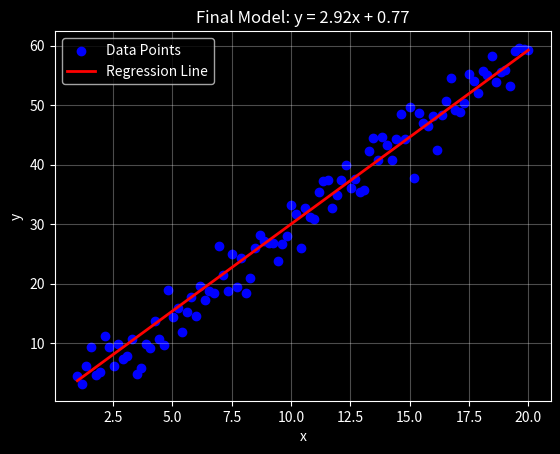

Write the Python code that produced this figure.
# Create a classification pipeline with:

# 1. Synthetic 2D data generation (2 classes)

# 2. Feature normalization (z-score)

# 3. Simple model class

# 4. Predictions and error calculation

# 5. Comprehensive visualization (2x2 subplots)


# YOUR CODE HERE
# class LinearRegPipeline :
#     def __int__(self , learningrate = .01 , epochs=1000):
#         self.lr = learningrate
#         self.epochs = epochs
#         self.w = np.random.randn()
#         self.b = np.random.randn()


import numpy as np
import matplotlib.pyplot as plt
plt.style.use("dark_background")

class LinearRegPipeline:
    def __init__(self, eta=0.01, epochs=1000):
        self.eta = eta
        self.epochs = epochs
        self.w = np.random.randn()
        self.b = np.random.randn()
        self.costVal = np.zeros(self.epochs)
    


    def generate_2D_data(self, num_samples=500 , minvalue= 1, maxvalue = 10):
        np.random.seed(42) 
        self.x = np.linspace(minvalue , maxvalue , num_samples)
        self.y = 3 * self.x + 5 * np.random.normal(0, .6, size=num_samples) #np.random.randn(num_samples)
        self.n = len(self.x)
        return self.x , self.y

    def fit(self):
        for i in range(self.epochs):
            self.yhat = (self.w * self.x) + self.b
            self.w = self.w - self.eta * (self.yhat - self.y) @ self.x / self.n
            self.b = self.b - self.eta * (np.mean(self.yhat - self.y))

            self.costVal[i] = 0.5 * (np.mean((self.yhat-self.y)**2))
            if self.costVal[i] < 1e-5:
                break

    def plot_results(self):
        # Matplotlib visualization
        plt.scatter(self.x , self.y, color='blue', label='Data Points')
        plt.plot(self.x, (self.w * self.x + self.b), color='red', linewidth=2, label='Regression Line')
        plt.xlabel('x')
        plt.ylabel('y')
        plt.title(f'Final Model: y = {self.w:.2f}x + {self.b:.2f}')
        plt.legend()
        plt.grid(True , alpha = .3)
        plt.show()

# --- How to run the pipeline ---
pipeline = LinearRegPipeline(eta=0.001, epochs=2000)
pipeline.generate_2D_data(100 , 1 ,20)
pipeline.fit()
pipeline.plot_results()
# raise NotImplementedError()
